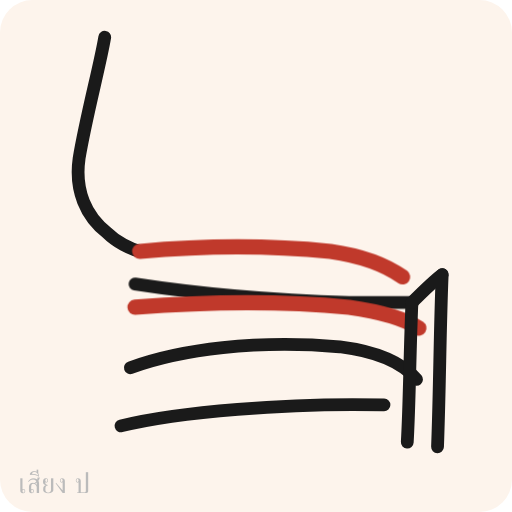
t = 0.00 s
t = 0.43 s: frame unchanged from t = 0.00 s, image omitted
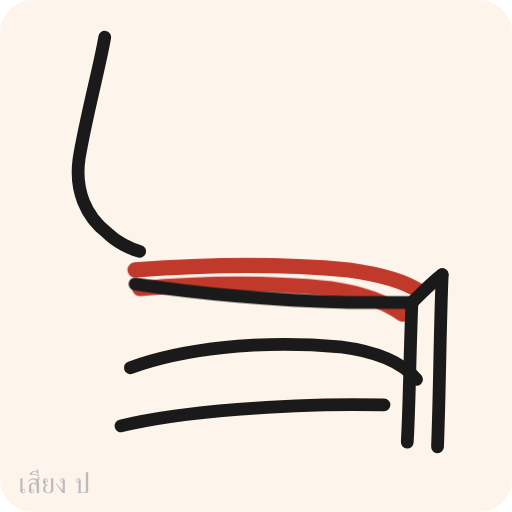
t = 0.85 s
t = 1.25 s: frame unchanged from t = 0.85 s, image omitted
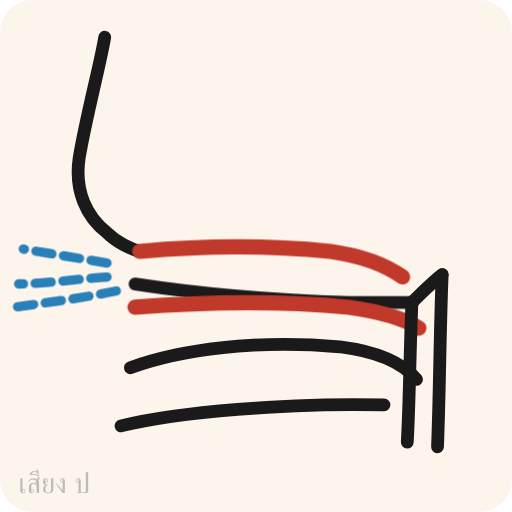
t = 1.62 s
t = 2.04 s: frame unchanged from t = 0.00 s, image omitted

The animated SVG that drew these frames (rendered in a browser with its animation timeline set to each time). Animation: 3 CSS @keyframes rules; one cycle of 2.40 s, repeats indefinitely.

<svg viewBox="0 0 220 220" xmlns="http://www.w3.org/2000/svg">
  <style>
    .lip-up { animation: lu 2.4s ease-in-out infinite; }
    .lip-dn { animation: ld 2.4s ease-in-out infinite; }
    .puff   { opacity: 0; animation: pf 2.4s linear infinite; }

    @keyframes lu {
      0%, 18%  { transform: translateY(0px); }
      30%, 52% { transform: translateY(16px); }
      65%,100% { transform: translateY(0px); }
    }
    @keyframes ld {
      0%, 18%  { transform: translateY(0px); }
      30%, 52% { transform: translateY(-16px); }
      65%,100% { transform: translateY(0px); }
    }
    @keyframes pf {
      0%,55%,80%,100% { opacity: 0; }
      60%,75%         { opacity: 1; }
    }
  </style>

  <!-- Background -->
  <rect width="220" height="220" fill="#fdf4ec" rx="14"/>

  <!-- Nose + face outline (static) -->
  <path d="M45,16 C43,28 37,50 34,68 C32,82 37,93 46,100 C50,104 56,107 60,108"
        fill="none" stroke="#1a1a1a" stroke-width="5.5" stroke-linecap="round" stroke-linejoin="round"/>

  <!-- Upper lip (animates DOWN to close) -->
  <path class="lip-up"
        d="M60,108 C82,106 112,105 142,108 C156,110 166,114 173,119"
        fill="none" stroke="#c0392b" stroke-width="6.5" stroke-linecap="round"/>

  <!-- Palate (static) -->
  <path d="M58,122 C84,126 118,129 150,130 C163,130 172,130 177,130"
        fill="none" stroke="#1a1a1a" stroke-width="5.5" stroke-linecap="round"/>

  <!-- Lower lip (animates UP to close) -->
  <path class="lip-dn"
        d="M58,132 C84,130 118,129 150,132 C164,134 174,137 180,141"
        fill="none" stroke="#c0392b" stroke-width="6.5" stroke-linecap="round"/>

  <!-- Tongue (static) -->
  <path d="M56,158 C78,150 110,146 146,149 C162,151 173,156 179,163"
        fill="none" stroke="#1a1a1a" stroke-width="5.5" stroke-linecap="round"/>

  <!-- Lower jaw (static) -->
  <path d="M52,183 C76,177 124,173 165,174"
        fill="none" stroke="#1a1a1a" stroke-width="5.5" stroke-linecap="round"/>

  <!-- Pharynx walls (static) -->
  <path d="M177,130 C176,154 176,172 175,190"
        fill="none" stroke="#1a1a1a" stroke-width="5.5" stroke-linecap="round"/>
  <path d="M190,118 C189,142 189,165 188,192"
        fill="none" stroke="#1a1a1a" stroke-width="5.5" stroke-linecap="round"/>
  <path d="M177,130 C182,125 186,121 190,118"
        fill="none" stroke="#1a1a1a" stroke-width="5.5" stroke-linecap="round"/>

  <!-- Air puff (appears at release) -->
  <g class="puff">
    <path d="M46,113 C34,111 22,109 10,107"
          fill="none" stroke="#2980b9" stroke-width="4" stroke-linecap="round" stroke-dasharray="7 5"/>
    <path d="M46,119 C32,120 18,122 8,122"
          fill="none" stroke="#2980b9" stroke-width="4" stroke-linecap="round" stroke-dasharray="7 5"/>
    <path d="M50,125 C36,128 20,130 6,132"
          fill="none" stroke="#2980b9" stroke-width="4" stroke-linecap="round" stroke-dasharray="7 5"/>
  </g>

  <!-- Label -->
  <text x="8" y="212" font-family="Prompt,sans-serif" font-size="12" fill="#bbb">เสียง ป</text>
</svg>
